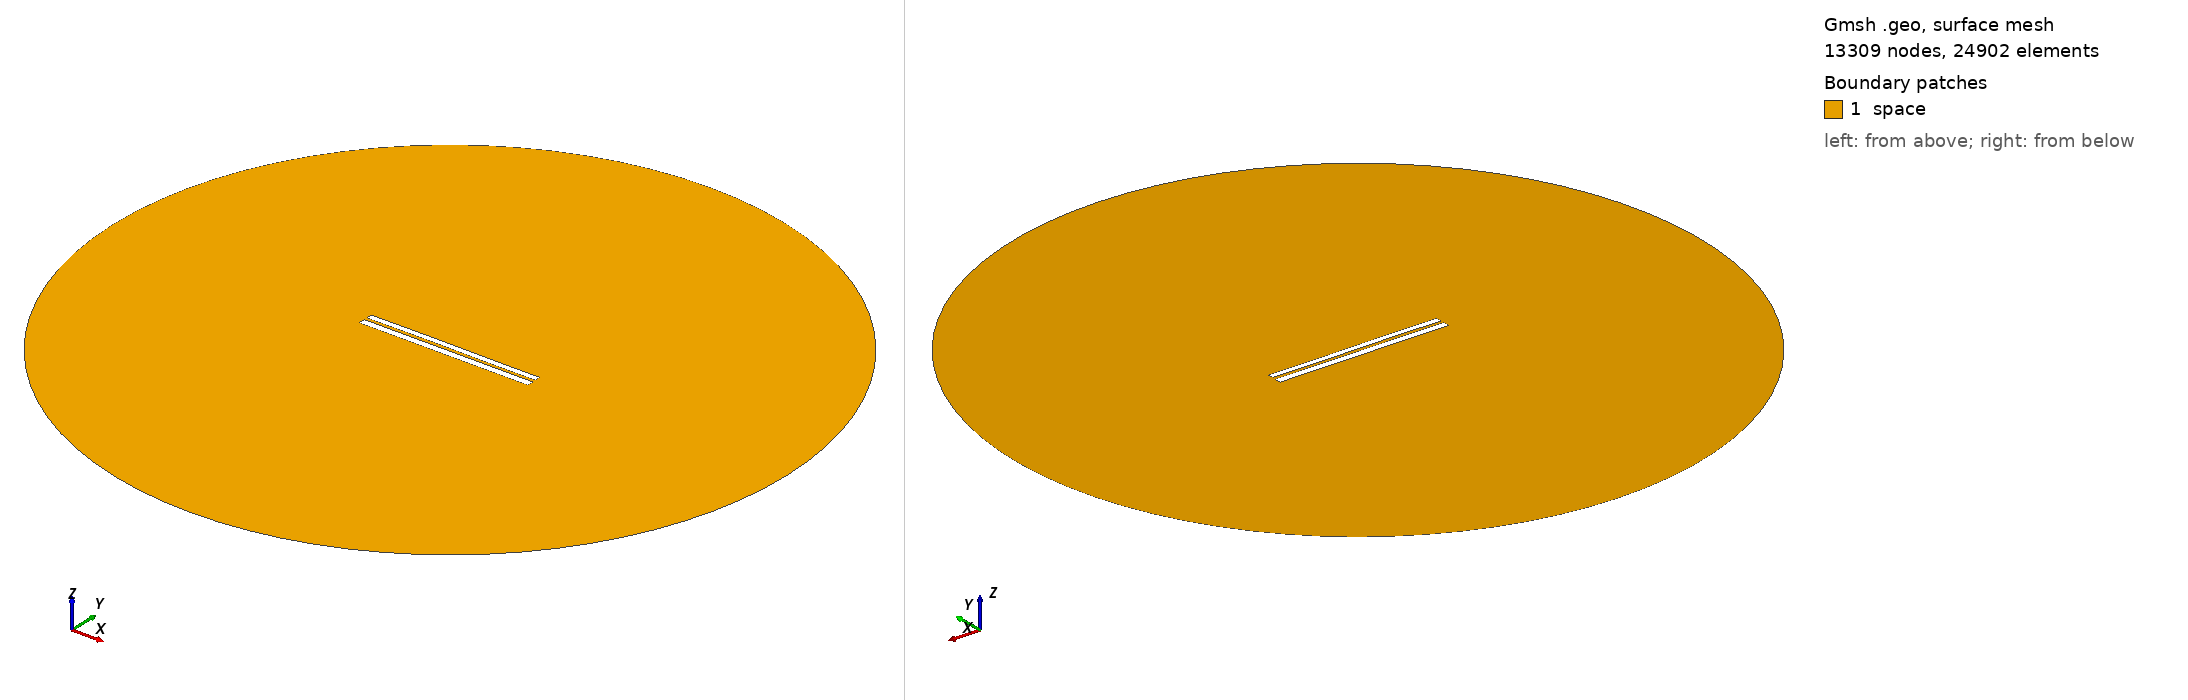

Gmsh geometry script, surface-meshed: 13309 nodes, 24902 surface elements. Boundary patches (legend numbers): 1 space. Left view from above one corner, right view from below the opposite corner. Legend entries are the model's physical surfaces. The drawing asked Gmsh for element sizes between 1% and 20% of the model's largest extent; the script's own settings can give other sizes.

=== 6593.geo (drawn) ===
//---------------------------------------
// Geometry kernel
//---------------------------------------

SetFactory("OpenCASCADE");



//---------------------------------------
// Parameters of the geometry
//---------------------------------------

// Overetch of the upper plate
overetch = 0.25;

// Distance between the plates
distance = 1.5;

// Discretization over the x axis (for the deformation)
nx = 50; 

// Length of the plate
L = 100 - overetch; 

// Number of modes
n = 4; 

// 1st mode coefficient
coeff(1) = 0.0;
beta(1) = 0.596864 * 3.1415926535 / L;

// 2nd mode coefficient
coeff(2) = 0.07499999999999998;
beta(2) = 1.49418 * 3.1415926535 / L;

// 3rd mode coefficient
coeff(3) = 0.07499999999999998;
beta(3) = 2.50025 * 3.1415926535 / L;

// 4th mode coefficient
coeff(4) = 0.0;
beta(4) = 3.49999 * 3.1415926535 / L;



//---------------------------------------
// Upper plate (deformed rectangle)
//---------------------------------------

// Coordiantes of the upper plate
xmin = -50;
xmax = 50 - overetch;

// Height of the upper plate
yheight = 4 - 2 * overetch;

// Indexes of the points
UpperID[] = {};
LowerID[] = {};
LeftID[] = {};
RightID[] = {};

// Point index
p = 1;

// Horizontal edges
For i In {1:nx}
    x = xmin + (i-1)*(xmax - xmin)/(nx-1);

    y_bottom = distance / 2 + overetch;
    For j In {1:n}
        C = (Cosh(beta(j)*L) + Cos(beta(j)*L)) / (Sinh(beta(j)*L) + Sin(beta(j)*L));
        y_bottom  = y_bottom + coeff(j) * (Cosh(beta(j)*(x+50)) - Cos(beta(j)*(x+50)) - C * (Sinh(beta(j)*(x+50)) - Sin(beta(j)*(x+50))));
    EndFor

    y_top = y_bottom + yheight;

    Point(p) = {x, y_top, 0, 1.0};
    UpperID[i] = p;
    p = p + 1;

    Point(p) = {x, y_bottom, 0, 1.0};
    LowerID[i] = p;
    p = p + 1;
EndFor

// Create point lists
UpperPts[] = {}; LowerPts[] = {};
For i In {1:nx}
  UpperPts[] += {UpperID[i]};
  LowerPts[] += {LowerID[i]};
EndFor

// Build splines
Spline(1) = {UpperPts[]};
Spline(2) = {LowerPts[]};
Line(3) = {LowerPts[nx-1], UpperPts[nx-1]};
Line(4) = {LowerPts[0], UpperPts[0]};

// Build the plane surface
Curve Loop(1) = {2, 3, -1, -4};
Plane Surface(1) = {1};



//---------------------------------------
// Lower plate (rectangle)
//---------------------------------------

// Vertices
Point(1001) = {-50, -1, 0, 1.0};
Point(1002) = { 50, -1, 0, 1.0};
Point(1003) = { 50,  -5, 0, 1.0};
Point(1004) = {-50,  -5, 0, 1.0};

// Edges
Line(5) = {1001, 1002};
Line(6) = {1002, 1003};
Line(7) = {1003, 1004};
Line(8) = {1004, 1001};

// Plane surface
Line Loop(2) = {5, 6, 7, 8};
Plane Surface(2) = {2}; 



//---------------------------------------
// Outer (fictious) boundary
//---------------------------------------

// Points
Point(1005) = {0, 0, 0};       // Center
Point(1006) = {200, 0, 0};     // Start point
Point(1007) = {0, 200, 0};     // 90 degrees
Point(1008) = {-200, 0, 0};    // 180 degrees
Point(1009) = {0, -200, 0};    // 270 degrees

// Circle arcs (each needs start, center, end)
Circle(9) = {1006, 1005, 1007};
Circle(10) = {1007, 1005, 1008};
Circle(11) = {1008, 1005, 1009};
Circle(12) = {1009, 1005, 1006};

// Plane surface for the entire domain
Curve Loop(3) = {9, 10, 11, 12};
Surface(3) = {3};

// Subtract the plates from the whole domain to obtain the actual domain where we want to solve the equations
BooleanDifference{ Surface{3}; Delete; }{ Surface{1}; Surface{2}; Delete; }




//---------------------------------------
// Transfinite Lines/Curves
//---------------------------------------

// Set the number of points on the boundaries
r = 7;

// Plates
Transfinite Curve {1, 2} = 50*r Using Progression 1;
Transfinite Curve {3, 4} = 2*r Using Progression 1;
Transfinite Line {5, 7} = 50*r Using Progression 1;
Transfinite Line {6, 8} = 2*r Using Progression 1;

// Outer boundary
Transfinite Line {9, 10, 11, 12} = 20 Using Progression 1;



//---------------------------------------
// Physical groups
//---------------------------------------                

// Physical curves (boundaries)
Physical Line("force_segment", 10) = {2};
Physical Line("upper_plate", 11) = {1, 3, 4};
Physical Line("lower_plate", 12) = {5, 6, 7, 8};
Physical Line("boundary", 20) = {9, 10, 11, 12};

// Physical Surfaces
Physical Surface("space", 30) = {3};



//---------------------------------------
// 6. Generate the Mesh
//---------------------------------------

// 2D mesh generation
Mesh 2;
